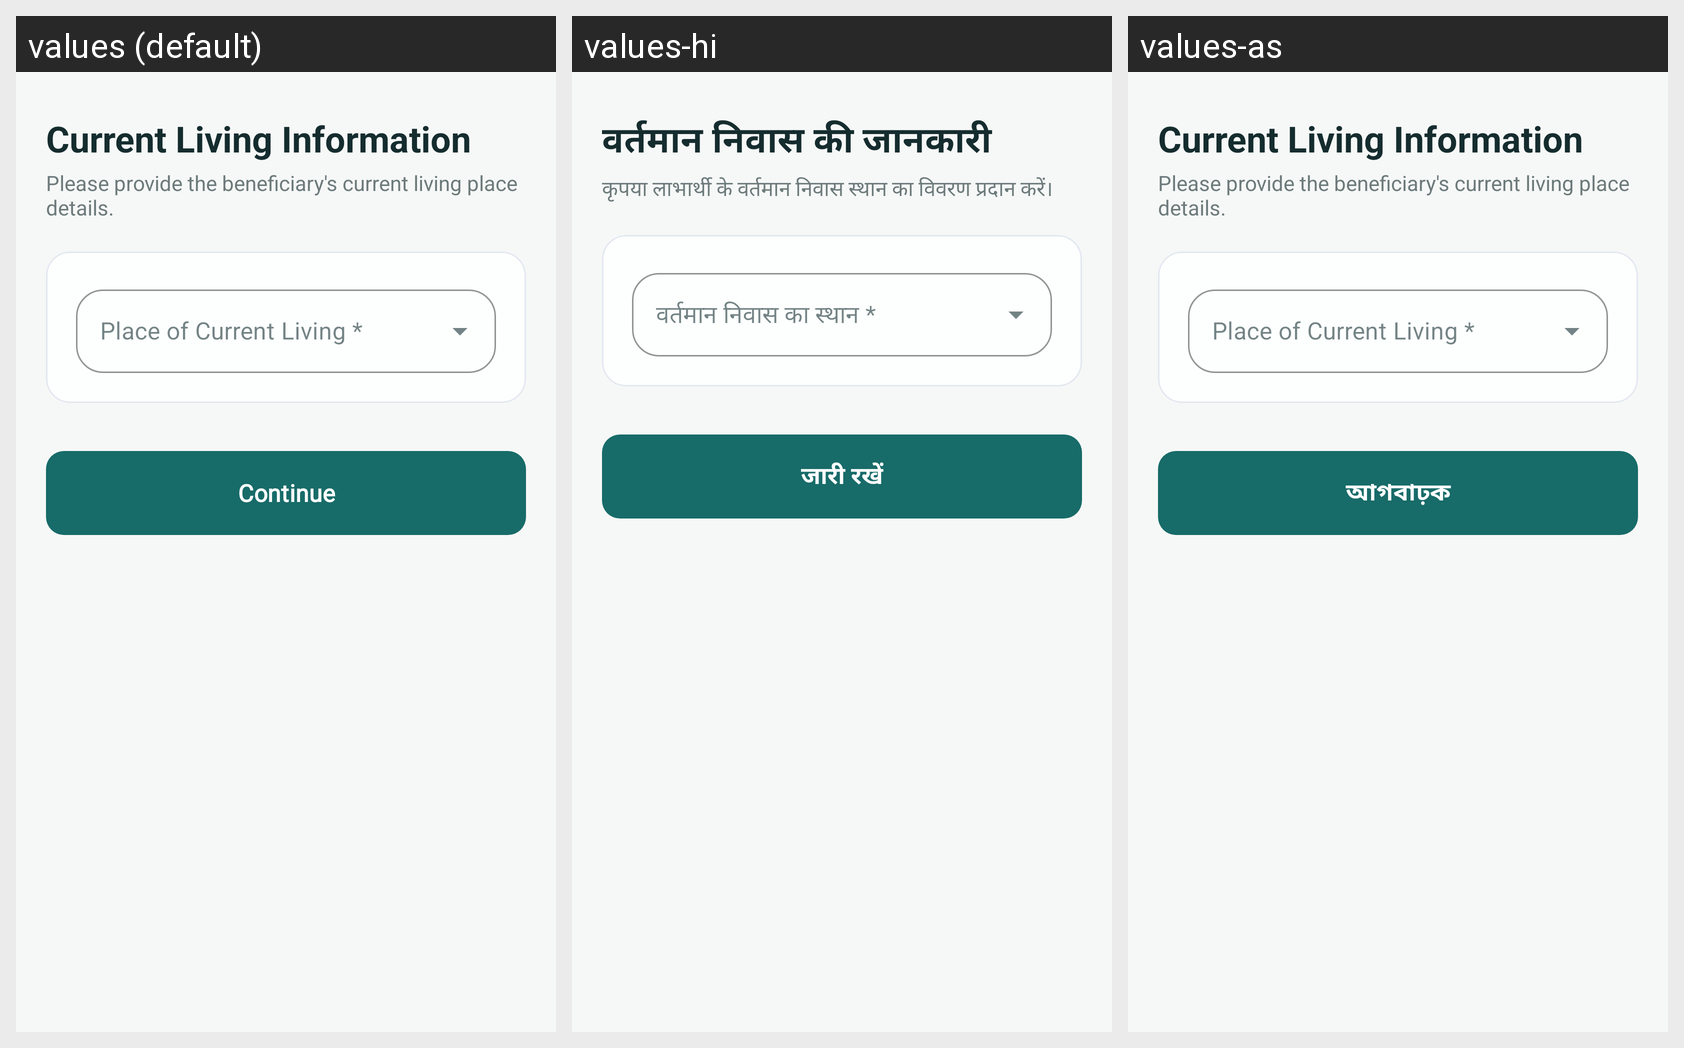

Here is an Android app screen in its default locale and in the app's own translations. Write out the translated-string differences for the strings that appear on this screen.
Android screen res/layout/fragment_current_living_info.xml rendered under 3 locales, left to right: values (default), values-hi, values-as. Device: Nexus 5 (rendered at 1080×1920; each locale shown at half size, 540×960, under a caption strip naming it); theme Theme.Sakhi.
Strings drawn on this screen, with the default value and each locale's value (text and hints the layout hard-codes, and strings that could not be matched under every locale, appear in the picture but are not listed):

title_current_living_info
  values: Current Living Information
  values-hi: वर्तमान निवास की जानकारी
  values-as: Current Living Information

sub_title_current_living_info
  values: Please provide the beneficiary's current living place details.
  values-hi: कृपया लाभार्थी के वर्तमान निवास स्थान का विवरण प्रदान करें।
  values-as: Please provide the beneficiary's current living place details.

btn_continue_text
  values: Continue
  values-hi: जारी रखें
  values-as: আগবাঢ়ক
